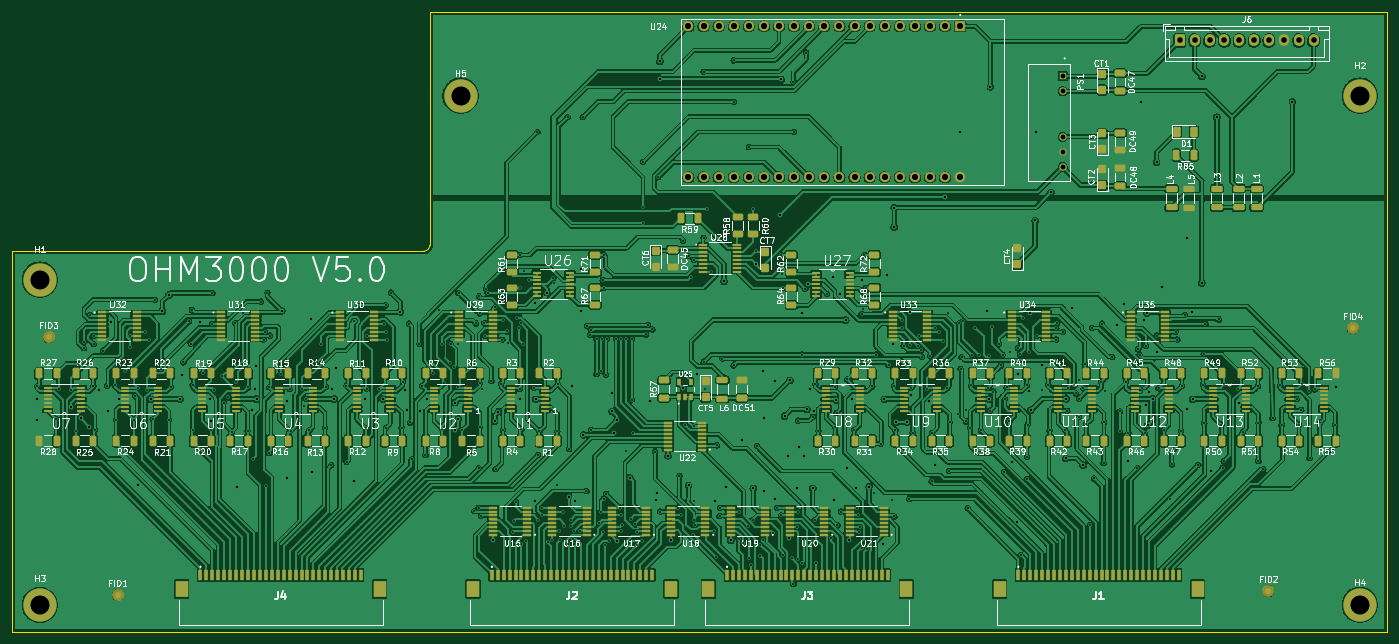
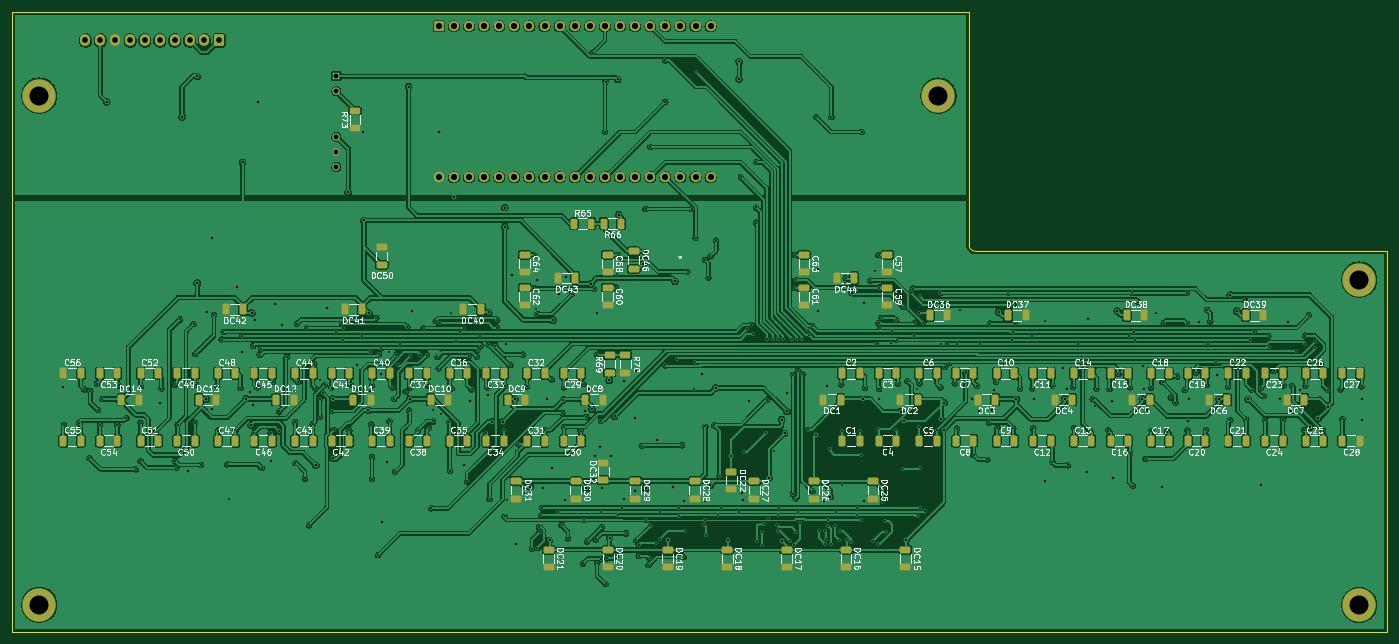
Circuit board: 10 layer files. Board 231.3 x 104.4 mm.
- bottom_copper: OHM3000_V1.1_ESP-B_Cu.gbr (653300 bytes)
- bottom_mask: OHM3000_V1.1_ESP-B_Mask.gbr (11062 bytes)
- paste: OHM3000_V1.1_ESP-B_Paste.gbr (9198 bytes)
- bottom_silk: OHM3000_V1.1_ESP-B_Silkscreen.gbr (226447 bytes)
- outline: OHM3000_V1.1_ESP-Edge_Cuts.gbr (847 bytes)
- top_copper: OHM3000_V1.1_ESP-F_Cu.gbr (883970 bytes)
- top_mask: OHM3000_V1.1_ESP-F_Mask.gbr (25092 bytes)
- paste: OHM3000_V1.1_ESP-F_Paste.gbr (23030 bytes)
- top_silk: OHM3000_V1.1_ESP-F_Silkscreen.gbr (222023 bytes)
- drill: OHM3000_V1.1_ESP.drl (10085 bytes)

=== bottom_copper: OHM3000_V1.1_ESP-B_Cu.gbr (653300 bytes, source omitted) ===
=== bottom_mask: OHM3000_V1.1_ESP-B_Mask.gbr (11062 bytes, source omitted) ===
=== paste: OHM3000_V1.1_ESP-B_Paste.gbr (9198 bytes, source omitted) ===
=== bottom_silk: OHM3000_V1.1_ESP-B_Silkscreen.gbr (226447 bytes, source omitted) ===
=== outline: OHM3000_V1.1_ESP-Edge_Cuts.gbr ===
%TF.GenerationSoftware,KiCad,Pcbnew,7.0.2*%
%TF.CreationDate,2023-11-16T12:36:53+05:30*%
%TF.ProjectId,OHM3000_V1.1_ESP,4f484d33-3030-4305-9f56-312e315f4553,rev?*%
%TF.SameCoordinates,Original*%
%TF.FileFunction,Profile,NP*%
%FSLAX46Y46*%
G04 Gerber Fmt 4.6, Leading zero omitted, Abs format (unit mm)*
G04 Created by KiCad (PCBNEW 7.0.2) date 2023-11-16 12:36:53*
%MOMM*%
%LPD*%
G01*
G04 APERTURE LIST*
%TA.AperFunction,Profile*%
%ADD10C,0.100000*%
%TD*%
G04 APERTURE END LIST*
D10*
X186100000Y98975000D02*
X186100000Y-5400000D01*
X24102856Y58700101D02*
G75*
G03*
X25079999Y59690000I-6356J983499D01*
G01*
X25080000Y98870000D02*
X25080000Y59690000D01*
X-45220000Y58750000D02*
X24102856Y58700083D01*
X186100000Y-5400000D02*
X-45125000Y-5400000D01*
X25080000Y98870000D02*
X186100000Y98975000D01*
X-45125000Y-5400000D02*
X-45220000Y58750000D01*
M02*

=== top_copper: OHM3000_V1.1_ESP-F_Cu.gbr (883970 bytes, source omitted) ===
=== top_mask: OHM3000_V1.1_ESP-F_Mask.gbr (25092 bytes, source omitted) ===
=== paste: OHM3000_V1.1_ESP-F_Paste.gbr (23030 bytes, source omitted) ===
=== top_silk: OHM3000_V1.1_ESP-F_Silkscreen.gbr (222023 bytes, source omitted) ===
=== drill: OHM3000_V1.1_ESP.drl (10085 bytes, source omitted) ===
